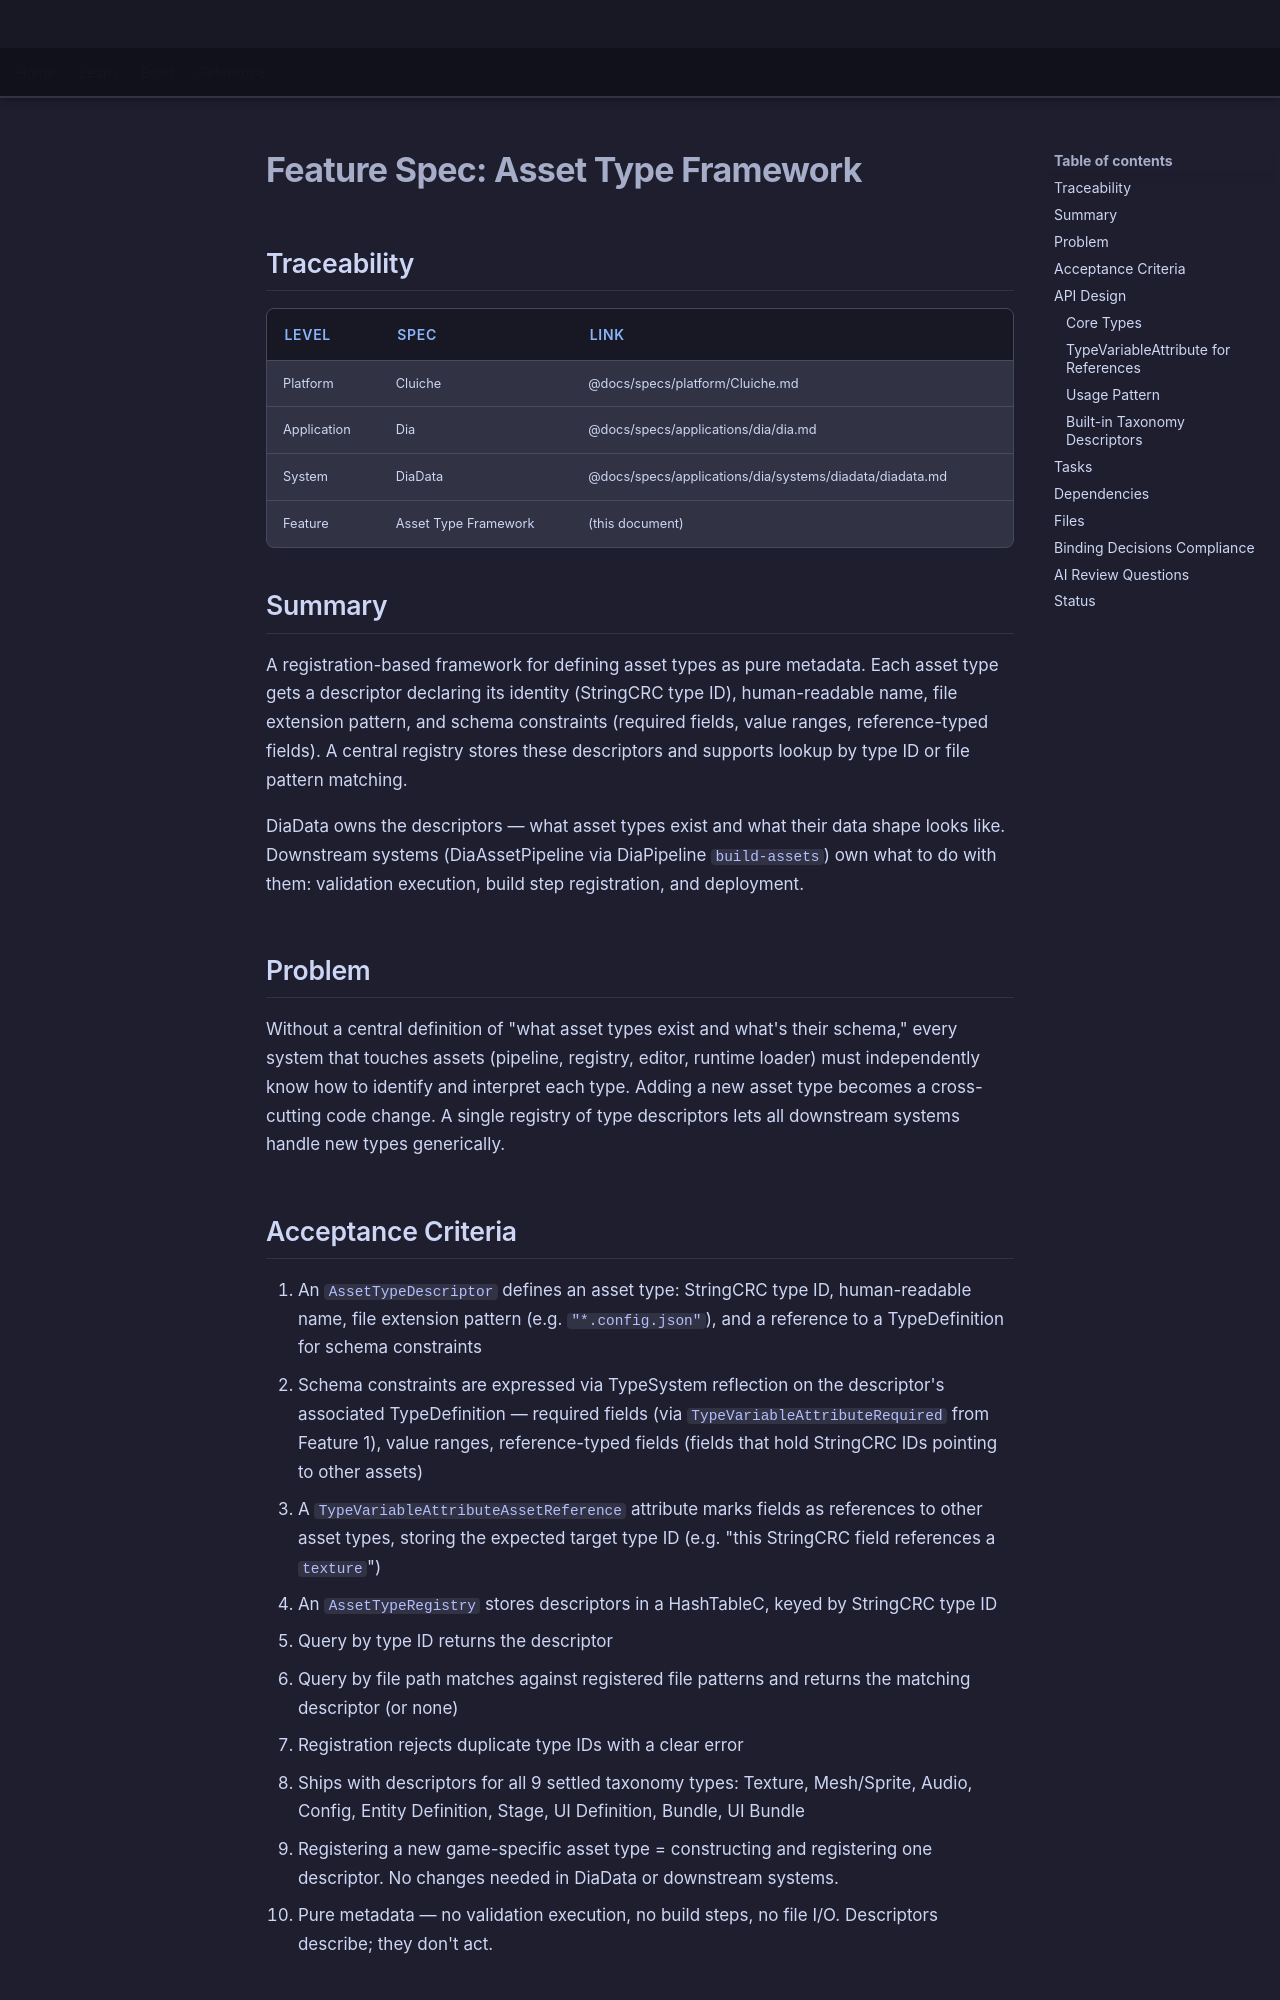

repository: LenihanConor/Cluiche · page: specs/applications/dia/systems/diadata/asset-type-framework/index.html · generator: mkdocs

# Feature Spec: Asset Type Framework

## Traceability

| Level | Spec | Link |
|-------|------|------|
| Platform | Cluiche | @docs/specs/platform/Cluiche.md |
| Application | Dia | @docs/specs/applications/dia/dia.md |
| System | DiaData | @docs/specs/applications/dia/systems/diadata/diadata.md |
| Feature | Asset Type Framework | (this document) |

## Summary

A registration-based framework for defining asset types as pure metadata. Each asset type gets a descriptor declaring its identity (StringCRC type ID), human-readable name, file extension pattern, and schema constraints (required fields, value ranges, reference-typed fields). A central registry stores these descriptors and supports lookup by type ID or file pattern matching.

DiaData owns the descriptors — what asset types exist and what their data shape looks like. Downstream systems (DiaAssetPipeline via DiaPipeline `build-assets`) own what to do with them: validation execution, build step registration, and deployment.

## Problem

Without a central definition of "what asset types exist and what's their schema," every system that touches assets (pipeline, registry, editor, runtime loader) must independently know how to identify and interpret each type. Adding a new asset type becomes a cross-cutting code change. A single registry of type descriptors lets all downstream systems handle new types generically.

## Acceptance Criteria

1. An `AssetTypeDescriptor` defines an asset type: StringCRC type ID, human-readable name, file extension pattern (e.g. `"*.config.json"`), and a reference to a TypeDefinition for schema constraints
2. Schema constraints are expressed via TypeSystem reflection on the descriptor's associated TypeDefinition — required fields (via `TypeVariableAttributeRequired` from Feature 1), value ranges, reference-typed fields (fields that hold StringCRC IDs pointing to other assets)
3. A `TypeVariableAttributeAssetReference` attribute marks fields as references to other asset types, storing the expected target type ID (e.g. "this StringCRC field references a `texture`")
4. An `AssetTypeRegistry` stores descriptors in a HashTableC, keyed by StringCRC type ID
5. Query by type ID returns the descriptor
6. Query by file path matches against registered file patterns and returns the matching descriptor (or none)
7. Registration rejects duplicate type IDs with a clear error
8. Ships with descriptors for all 9 settled taxonomy types: Texture, Mesh/Sprite, Audio, Config, Entity Definition, Stage, UI Definition, Bundle, UI Bundle
9. Registering a new game-specific asset type = constructing and registering one descriptor. No changes needed in DiaData or downstream systems.
10. Pure metadata — no validation execution, no build steps, no file I/O. Descriptors describe; they don't act.

## API Design
